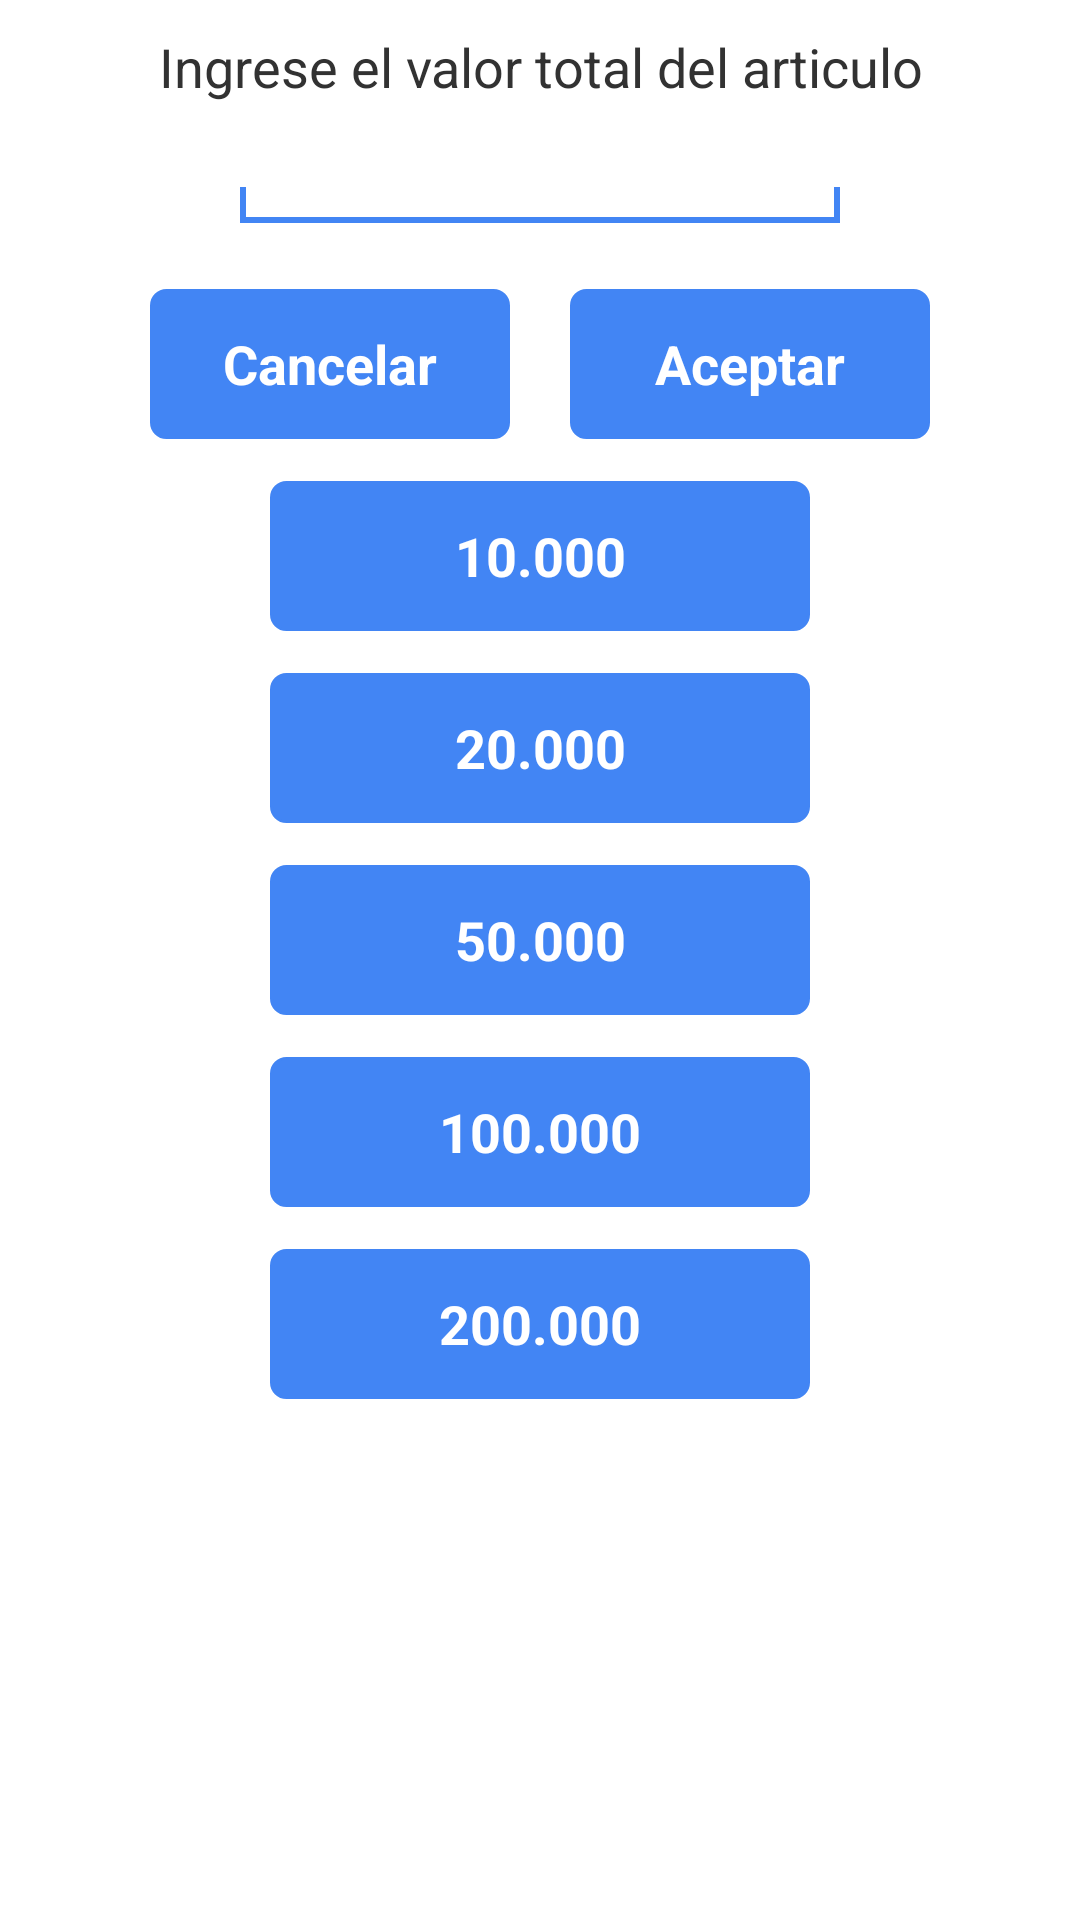

The Android layout XML behind this screen, and the referenced resources:
<!-- AndroidManifest.xml: application theme AppTheme -->
<!-- res/layout/activity_modificar_pedido.xml -->
<RelativeLayout xmlns:android="http://schemas.android.com/apk/res/android"
    xmlns:tools="http://schemas.android.com/tools"
    android:layout_width="match_parent"
    android:layout_height="match_parent" >

    <LinearLayout
        android:layout_width="fill_parent"
        android:layout_height="wrap_content"
        android:orientation="vertical">
    <LinearLayout
        android:layout_width="fill_parent"
        android:layout_height="wrap_content"
        android:layout_marginTop="10dp"
        android:orientation="horizontal">
        <LinearLayout
            android:layout_width="fill_parent"
            android:layout_height="wrap_content"
            android:orientation="vertical">

            <TextView
                android:id="@+id/TVModificaValor"
                android:layout_width="fill_parent"
                android:layout_height="wrap_content"
                android:gravity="center"
                android:textSize="18dp"
                android:text="Ingrese el valor total del articulo" />

            <EditText
            android:id="@+id/etModificaValor"
            android:layout_width="200dp"
            android:layout_height="40dp"
            android:layout_gravity="center"
                android:background="@drawable/edit_text_design"
            android:ems="10"
            android:inputType="numberDecimal" />
        </LinearLayout>
    </LinearLayout>
        <LinearLayout
        android:layout_width="fill_parent"
            android:layout_marginTop="10dp"
        android:layout_height="wrap_content"
        android:orientation="vertical">

            <LinearLayout
                android:layout_width="wrap_content"
                android:layout_marginTop="10dp"
                android:layout_height="wrap_content"
                android:layout_gravity="center"
                android:orientation="horizontal">
        <Button
            android:id="@+id/btMVCancelar"
            android:layout_width="120dp"
            android:layout_height="50dp"
            android:layout_gravity="center"
            android:layout_marginTop="2dp"
            android:layout_marginBottom="2dp"
            android:textSize="18sp"
            android:textColor="#ffffff"
            android:background="@drawable/blue_button"
            style="@style/button_text_small"

            android:text="Cancelar" />
        <Button
            android:id="@+id/btMVAceptar"
            android:layout_width="120dp"
            android:layout_height="50dp"
            android:layout_gravity="center"
            android:layout_marginTop="2dp"
            android:layout_marginLeft="20dp"
            android:layout_marginBottom="2dp"
            android:textSize="18sp"
            android:textColor="#ffffff"
            android:background="@drawable/blue_button"
            style="@style/button_text_small"

            android:text="Aceptar" />
            </LinearLayout>
    </LinearLayout>
        <LinearLayout
        android:layout_width="fill_parent"
        android:layout_marginTop="10dp"
        android:layout_height="wrap_content"
        android:orientation="vertical">


        <Button
            android:id="@+id/btMV10000"
            android:layout_width="180dp"
            android:layout_height="50dp"
            android:layout_gravity="center"
            android:layout_marginTop="2dp"

            android:layout_marginBottom="2dp"
            android:textSize="18sp"
            android:textColor="#ffffff"
            android:background="@drawable/blue_button"
            style="@style/button_text_small"

            android:text="10.000" />


    </LinearLayout>
        <LinearLayout
            android:layout_width="fill_parent"
            android:layout_marginTop="10dp"
            android:layout_height="wrap_content"
            android:orientation="vertical">


            <Button
                android:id="@+id/btMV20000"
                android:layout_width="180dp"
                android:layout_height="50dp"
                android:layout_gravity="center"
                android:layout_marginTop="2dp"

                android:layout_marginBottom="2dp"
                android:textSize="18sp"
                android:textColor="#ffffff"
                android:background="@drawable/blue_button"
                style="@style/button_text_small"

                android:text="20.000" />


        </LinearLayout>
        <LinearLayout
            android:layout_width="fill_parent"
            android:layout_marginTop="10dp"
            android:layout_height="wrap_content"
            android:orientation="vertical">


            <Button
                android:id="@+id/btMV50000"
                android:layout_width="180dp"
                android:layout_height="50dp"
                android:layout_gravity="center"
                android:layout_marginTop="2dp"
                android:layout_marginBottom="2dp"
                android:textSize="18sp"
                android:textColor="#ffffff"
                android:background="@drawable/blue_button"
                style="@style/button_text_small"

                android:text="50.000" />


        </LinearLayout>
        <LinearLayout
            android:layout_width="fill_parent"
            android:layout_marginTop="10dp"
            android:layout_height="wrap_content"
            android:orientation="vertical">


            <Button
                android:id="@+id/btMV100000"
                android:layout_width="180dp"
                android:layout_height="50dp"
                android:layout_gravity="center"
                android:layout_marginTop="2dp"
                android:layout_marginBottom="2dp"
                android:textSize="18sp"
                android:textColor="#ffffff"
                android:background="@drawable/blue_button"
                style="@style/button_text_small"

                android:text="100.000" />


        </LinearLayout>
        <LinearLayout
            android:layout_width="fill_parent"
            android:layout_marginTop="10dp"
            android:layout_height="wrap_content"
            android:orientation="vertical">


            <Button
                android:id="@+id/btMV200000"
                android:layout_width="180dp"
                android:layout_height="50dp"
                android:layout_gravity="center"
                android:layout_marginTop="2dp"
                android:layout_marginBottom="2dp"
                android:textSize="18sp"
                android:textColor="#ffffff"
                android:background="@drawable/blue_button"
                style="@style/button_text_small"

                android:text="200.000" />


        </LinearLayout>
    </LinearLayout>



</RelativeLayout>
<!-- resources referenced by this layout -->
<resources>
  <!-- drawable blue_button (drawable) -->
  <?xml version="1.0" encoding="utf-8"?>
  <selector xmlns:android="http://schemas.android.com/apk/res/android">
       <item android:state_pressed="true" > 
          <shape> 
              <gradient 
                  android:startColor="#8DB3EF"
                  android:endColor="#8DB3EF"
                  android:angle = "180" />
              <corners 
                  android:radius="10dp" />
          </shape> 
      </item> 
  
      <item android:state_focused="true" >
          <shape> 
              <gradient 
                  android:startColor="#8DB3EF"
                  android:endColor = "#8DB3EF"
                  android:angle = "180"/> 
              <corners 
                  android:radius="10dp" />
          </shape> 
      </item> 
      <item >             
                 <shape>
                         <gradient android:angle="270" android:endColor="#4285F4" android:startColor="#4285F4" />
                          <stroke android:width="1dp" android:color="#4285F4" />
                          <corners android:radius="5dp" />
                  </shape> 
       </item> 
     
             
  </selector>
  <!-- drawable edit_text_design (drawable) -->
  <?xml version="1.0" encoding="utf-8"?>
  <layer-list xmlns:android="http://schemas.android.com/apk/res/android" >
      <item>
          <shape android:shape="rectangle" >
              <solid android:color="#4285F4" />
              <padding android:bottom="2dp" />
          </shape>
      </item>
      <item android:bottom="10dp">
          <shape android:shape="rectangle" >
              <solid android:color="#fff" />
  
              <padding
                  android:left="2dp"
                  android:right="2dp" />
          </shape>
      </item>
      <item>
          <shape android:shape="rectangle" >
              <solid android:color="#fff" />
          </shape>
      </item>
  </layer-list>
  <style name="button_text_small">   
      <item name="android:textColor">#ffffff</item>    
      <item name="android:textSize">20dp</item>
      <item name="android:textStyle">bold</item>
      </style>
  <style name="AppTheme" parent="android:Theme.Light" />
</resources>
